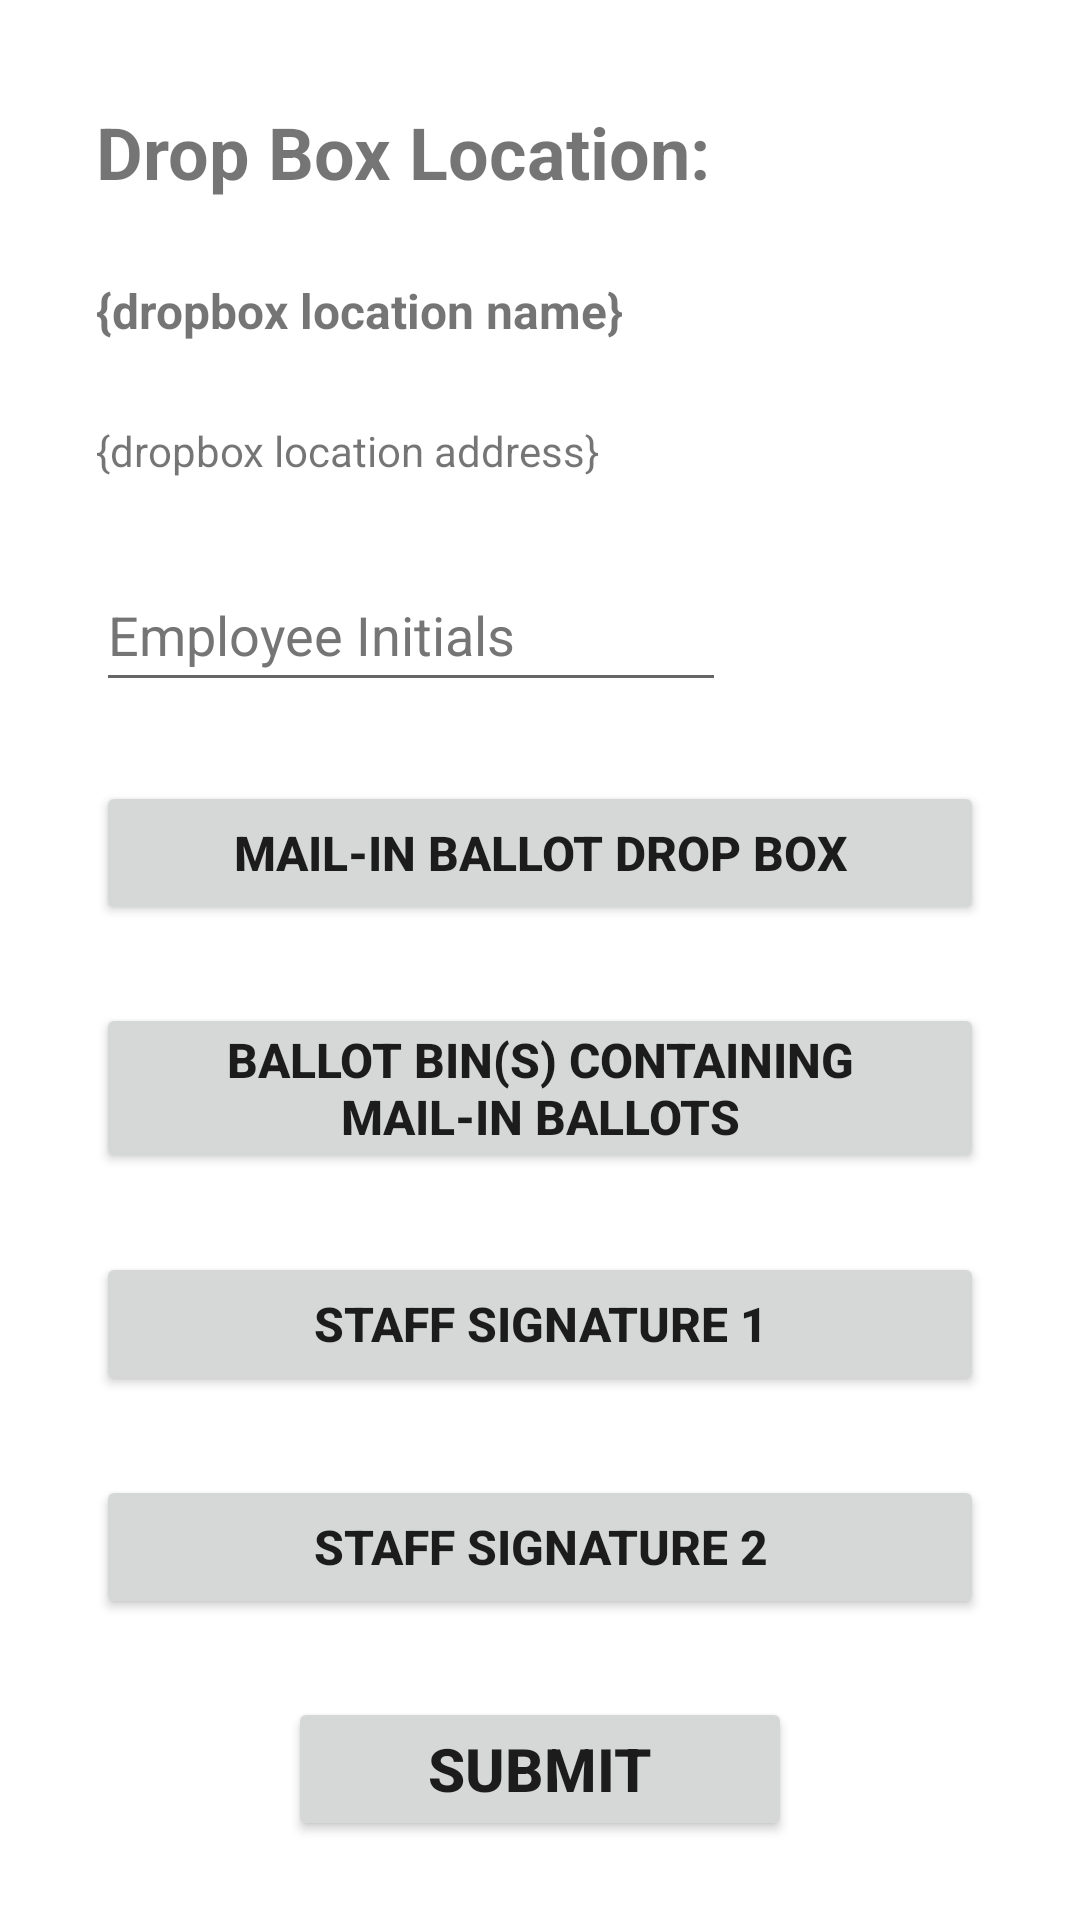

Layout XML and referenced resources for this Android screen:
<!-- AndroidManifest.xml: application theme Theme.MIBBallotBoxChainOfCustody -->
<!-- res/layout/fragment_retrieve_main.xml -->
<?xml version="1.0" encoding="utf-8"?>
<androidx.constraintlayout.widget.ConstraintLayout xmlns:android="http://schemas.android.com/apk/res/android"
    xmlns:app="http://schemas.android.com/apk/res-auto"
    xmlns:tools="http://schemas.android.com/tools"
    android:id="@+id/register_main_layout"
    android:layout_width="match_parent"
    android:layout_height="match_parent"
    tools:context=".RetrieveMain">

    <TextView
        android:id="@+id/dropbox_location_textView"
        android:layout_width="wrap_content"
        android:layout_height="wrap_content"
        android:layout_marginStart="32dp"
        android:layout_marginTop="8dp"
        android:text="@string/retrieve_text"
        android:textAlignment="viewStart"
        android:textSize="24sp"
        android:textStyle="bold"
        app:layout_constraintBottom_toTopOf="@+id/dropbox_name_textView"
        app:layout_constraintStart_toStartOf="parent"
        app:layout_constraintTop_toTopOf="parent"
        app:layout_constraintVertical_chainStyle="spread" />

    <TextView
        android:id="@+id/dropbox_name_textView"
        android:layout_width="wrap_content"
        android:layout_height="wrap_content"
        android:layout_marginStart="32dp"
        android:text="@string/retrieve_dropbox_name_placeholder"
        android:textAlignment="viewStart"
        android:textSize="16sp"
        android:textStyle="bold"
        app:layout_constraintBottom_toTopOf="@+id/dropbox_address_textView"
        app:layout_constraintStart_toStartOf="parent"
        app:layout_constraintTop_toBottomOf="@+id/dropbox_location_textView" />

    <TextView
        android:id="@+id/dropbox_address_textView"
        android:layout_width="0dp"
        android:layout_height="wrap_content"
        android:layout_marginStart="32dp"
        android:text="@string/retrieve_dropbox_address_placeholder"
        app:layout_constraintBottom_toTopOf="@+id/dropbox_employee_initials_editText"
        app:layout_constraintStart_toStartOf="parent"
        app:layout_constraintTop_toBottomOf="@+id/dropbox_name_textView" />

    <EditText
        android:id="@+id/dropbox_employee_initials_editText"
        android:layout_width="wrap_content"
        android:layout_height="wrap_content"
        android:layout_marginStart="32dp"
        android:ems="10"
        android:hint="@string/retrieve_initials_hint"
        android:importantForAutofill="no"
        android:inputType="textPersonName"
        android:minHeight="48dp"
        android:textColorHint="#757575"
        app:layout_constraintBottom_toTopOf="@+id/dropbox_mib_button"
        app:layout_constraintEnd_toEndOf="parent"
        app:layout_constraintHorizontal_bias="0.0"
        app:layout_constraintStart_toStartOf="parent"
        app:layout_constraintTop_toBottomOf="@+id/dropbox_address_textView" />

    <Button
        android:id="@+id/dropbox_mib_button"
        android:layout_width="0dp"
        android:layout_height="wrap_content"
        android:layout_marginStart="32dp"
        android:layout_marginEnd="32dp"
        android:paddingTop="8dp"
        android:paddingBottom="8dp"
        android:text="@string/retrieve_mib_dropbox"
        android:textAlignment="center"
        android:textSize="16sp"
        android:textStyle="bold"
        app:layout_constraintBottom_toTopOf="@+id/dropbox_ballot_bin_button"
        app:layout_constraintEnd_toEndOf="parent"
        app:layout_constraintStart_toStartOf="parent"
        app:layout_constraintTop_toBottomOf="@+id/dropbox_employee_initials_editText"
        tools:ignore="DuplicateSpeakableTextCheck" />

    <Button
        android:id="@+id/dropbox_ballot_bin_button"
        android:layout_width="0dp"
        android:layout_height="wrap_content"
        android:paddingTop="8dp"
        android:paddingBottom="8dp"
        android:text="@string/retrieve_ballot_bins"
        android:textAlignment="center"
        android:textSize="16sp"
        android:textStyle="bold"
        app:layout_constraintBottom_toTopOf="@+id/dropbox_sig1_button"
        app:layout_constraintEnd_toEndOf="@+id/dropbox_mib_button"
        app:layout_constraintStart_toStartOf="@+id/dropbox_mib_button"
        app:layout_constraintTop_toBottomOf="@+id/dropbox_mib_button" />

    <Button
        android:id="@+id/dropbox_sig1_button"
        android:layout_width="0dp"
        android:layout_height="wrap_content"
        android:paddingTop="8dp"
        android:paddingBottom="8dp"
        android:text="@string/retrieve_sig1"
        android:textAlignment="center"
        android:textSize="16sp"
        android:textStyle="bold"
        app:layout_constraintBottom_toTopOf="@+id/dropbox_sig2_button"
        app:layout_constraintEnd_toEndOf="@+id/dropbox_ballot_bin_button"
        app:layout_constraintStart_toStartOf="@+id/dropbox_ballot_bin_button"
        app:layout_constraintTop_toBottomOf="@+id/dropbox_ballot_bin_button" />

    <Button
        android:id="@+id/dropbox_sig2_button"
        android:layout_width="0dp"
        android:layout_height="wrap_content"
        android:paddingTop="8dp"
        android:paddingBottom="8dp"
        android:text="@string/retrieve_sig2"
        android:textAlignment="center"
        android:textSize="16sp"
        android:textStyle="bold"
        app:layout_constraintBottom_toTopOf="@+id/dropbox_submit_button"
        app:layout_constraintEnd_toEndOf="@+id/dropbox_sig1_button"
        app:layout_constraintStart_toStartOf="@+id/dropbox_sig1_button"
        app:layout_constraintTop_toBottomOf="@+id/dropbox_sig1_button" />

    <Button
        android:id="@+id/dropbox_submit_button"
        android:layout_width="0dp"
        android:layout_height="wrap_content"
        android:layout_marginStart="64dp"
        android:layout_marginEnd="64dp"
        android:text="@string/retrieve_submit"
        android:textAlignment="center"
        android:textSize="20sp"
        android:textStyle="bold"
        app:layout_constraintBottom_toBottomOf="parent"
        app:layout_constraintEnd_toEndOf="@+id/dropbox_sig2_button"
        app:layout_constraintStart_toStartOf="@+id/dropbox_sig2_button"
        app:layout_constraintTop_toBottomOf="@+id/dropbox_sig2_button" />

</androidx.constraintlayout.widget.ConstraintLayout>
<!-- resources referenced by this layout -->
<resources>
  <string name="retrieve_ballot_bins">Ballot Bin(s) containing Mail-In Ballots</string>
  <string name="retrieve_dropbox_address_placeholder">{dropbox location address}</string>
  <string name="retrieve_dropbox_name_placeholder">{dropbox location name}</string>
  <string name="retrieve_initials_hint">Employee Initials</string>
  <string name="retrieve_mib_dropbox">Mail-In Ballot Drop Box</string>
  <string name="retrieve_sig1">Staff Signature 1</string>
  <string name="retrieve_sig2">Staff Signature 2</string>
  <string name="retrieve_submit">Submit</string>
  <string name="retrieve_text">Drop Box Location:</string>
  <style name="Theme.MIBBallotBoxChainOfCustody" parent="Theme.MaterialComponents.DayNight.NoActionBar">
          
          <item name="colorPrimary">@color/blue</item>
          <item name="colorPrimaryVariant">@color/blue_dark</item>
          <item name="colorOnPrimary">@color/black</item>
          
          <item name="colorSecondary">@color/orange</item>
          <item name="colorSecondaryVariant">@color/orange_dark</item>
          <item name="colorOnSecondary">@color/black</item>
          
          <item name="android:statusBarColor">?attr/colorPrimaryVariant</item>
          
      </style>
  <color name="blue">#64b5f6</color>
  <color name="blue_dark">#2286c3</color>
  <color name="black">#FF000000</color>
  <color name="orange">#f98b00</color>
  <color name="orange_dark">#c05d00</color>
</resources>
